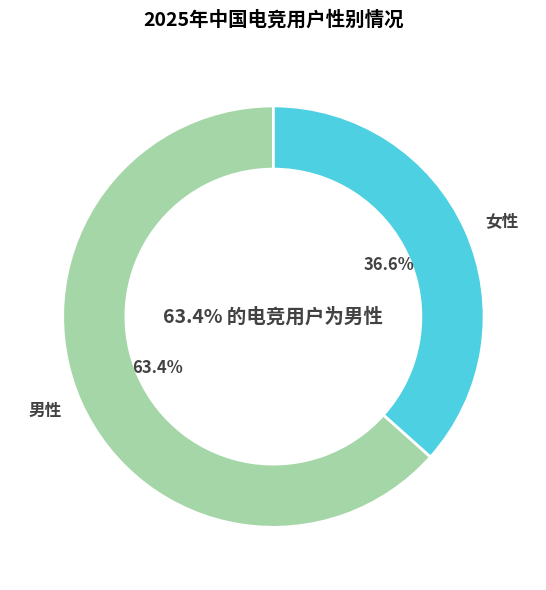

Write the Python code that produced this figure.
import matplotlib.pyplot as plt

# -------------------- 数据定义 --------------------
labels = ["男性", "女性"]
sizes = [63.4, 36.6]  # 占比（%）
colors = ["#a5d6a7", "#4dd0e1"]  # 颜色配置（贴近原图）

# -------------------- 创建画布 --------------------
fig, ax = plt.subplots(figsize=(6, 6))

# -------------------- 绘制环形饼图 --------------------
# 核心：通过 wedgeprops 设置环形宽度
ax.pie(
    sizes,
    labels=labels,
    autopct="%1.1f%%",  # 显示百分比
    startangle=90,      # 起始角度（让“男性”部分在右侧）
    colors=colors,
    textprops={
        "fontsize": 12, 
        "color": "#424242",
        "fontweight": "bold"
    },
    wedgeprops={
        "width": 0.3,    # 环形宽度（核心参数）
        "edgecolor": "white",
        "linewidth": 2
    }
)

# -------------------- 添加中心文本 --------------------
# 在环形中心添加“63.4% 的电竞用户为男性”
ax.text(
    0, 0, 
    "63.4% 的电竞用户为男性",
    ha="center", 
    va="center",
    fontsize=14,
    color="#424242",
    fontweight="bold"
)

# -------------------- 美化图表 --------------------
# 设置标题
ax.set_title(
    "2025年中国电竞用户性别情况",
    fontsize=14,
    fontweight="bold",
    pad=20
)

# 优化布局
plt.tight_layout()

plt.show()
